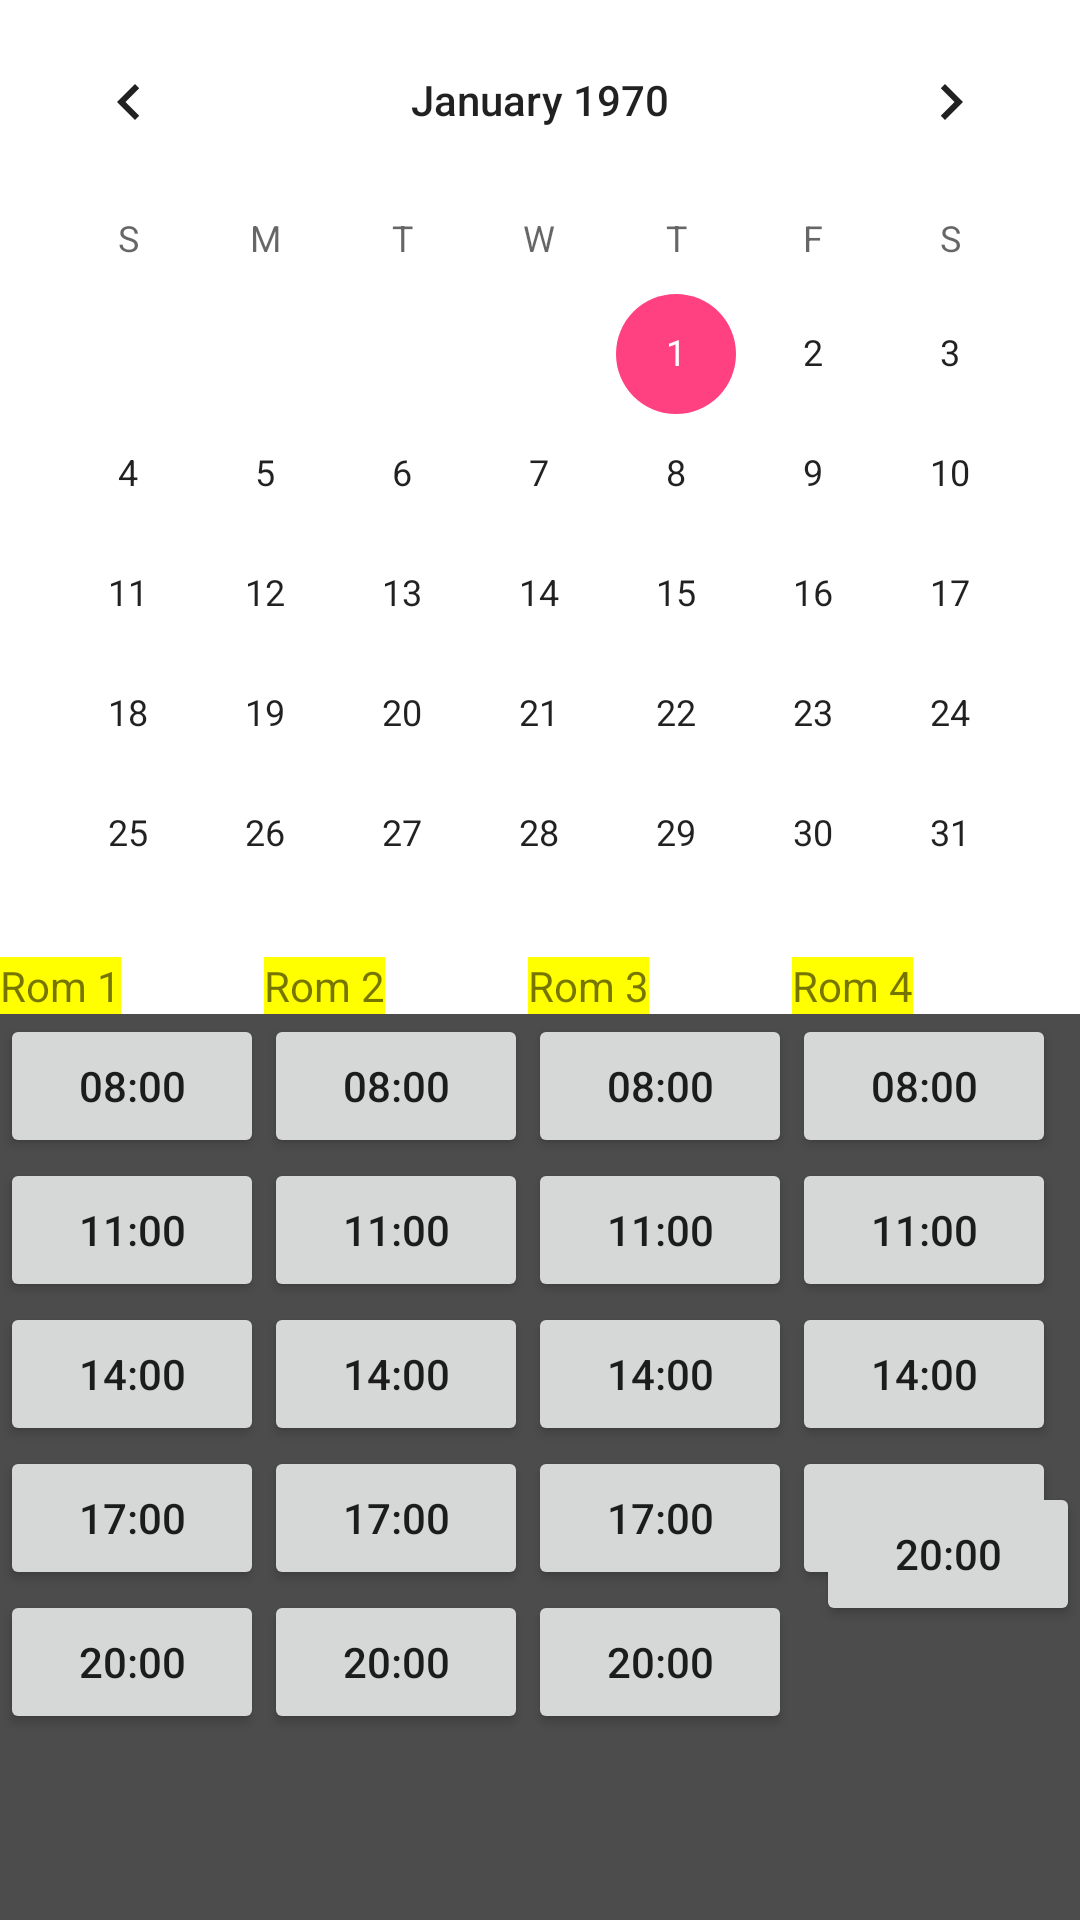

Reconstruct the res/layout file that produces this screen, plus the resources it refers to.
<!-- AndroidManifest.xml: application theme AppTheme -->
<!-- res/layout/activity_booking.xml -->
<?xml version="1.0" encoding="utf-8"?>
<RelativeLayout xmlns:android="http://schemas.android.com/apk/res/android"
    android:orientation="vertical" android:layout_width="match_parent"
    android:layout_height="match_parent"
    android:background="#4c4c4c"
    >


    <CalendarView
        android:layout_width="wrap_content"
        android:layout_height="wrap_content"
        android:layout_alignParentTop="true"
        android:id="@+id/calendarView"
        android:layout_alignParentStart="true"
        android:layout_alignParentEnd="true"
        android:background="#ffffff"
        />

    <Button
        android:text="08:00"
        android:layout_width="wrap_content"
        android:layout_height="wrap_content"
        android:layout_below="@+id/calendarView"
        android:layout_alignParentStart="true"
        android:id="@+id/button6" />

    <Button
        android:text="11:00"
        android:layout_width="wrap_content"
        android:layout_height="wrap_content"
        android:layout_below="@+id/button6"
        android:layout_alignParentStart="true"
        android:id="@+id/button7" />

    <Button
        android:text="14:00"
        android:layout_width="wrap_content"
        android:layout_height="wrap_content"
        android:layout_below="@+id/button7"
        android:layout_alignParentStart="true"
        android:id="@+id/button8" />

    <Button
        android:text="17:00"
        android:layout_width="wrap_content"
        android:layout_height="wrap_content"
        android:layout_below="@+id/button8"
        android:layout_alignParentStart="true"
        android:id="@+id/button9" />

    <Button
        android:text="20:00"
        android:layout_width="wrap_content"
        android:layout_height="wrap_content"
        android:id="@+id/button10"
        android:layout_below="@+id/button9"
        android:layout_alignParentStart="true" />

    <Button
        android:text="11:00"
        android:layout_width="wrap_content"
        android:layout_height="wrap_content"
        android:layout_above="@+id/button8"
        android:layout_alignStart="@+id/button11"
        android:id="@+id/button12" />

    <Button
        android:text="14:00"
        android:layout_width="wrap_content"
        android:layout_height="wrap_content"
        android:layout_below="@+id/button12"
        android:layout_alignStart="@+id/button12"
        android:id="@+id/button13" />

    <Button
        android:text="17:00"
        android:layout_width="wrap_content"
        android:layout_height="wrap_content"
        android:layout_below="@+id/button13"
        android:layout_alignEnd="@+id/button13"
        android:id="@+id/button14" />

    <Button
        android:text="20:00"
        android:layout_width="wrap_content"
        android:layout_height="wrap_content"
        android:layout_below="@+id/button14"
        android:layout_alignEnd="@+id/button14"
        android:id="@+id/button15" />

    <Button
        android:text="14:00"
        android:layout_width="wrap_content"
        android:layout_height="wrap_content"
        android:layout_below="@+id/button17"
        android:layout_alignStart="@+id/button17"
        android:id="@+id/button18" />

    <Button
        android:text="17:00"
        android:layout_width="wrap_content"
        android:layout_height="wrap_content"
        android:layout_below="@+id/button18"
        android:layout_alignEnd="@+id/button18"
        android:id="@+id/button19" />

    <Button
        android:text="20:00"
        android:layout_width="wrap_content"
        android:layout_height="wrap_content"
        android:layout_below="@+id/button19"
        android:layout_alignEnd="@+id/button19"
        android:id="@+id/button20" />

    <Button
        android:text="11:00"
        android:layout_width="wrap_content"
        android:layout_height="wrap_content"
        android:layout_above="@+id/button18"
        android:layout_alignEnd="@+id/button21"
        android:id="@+id/button22" />

    <Button
        android:text="14:00"
        android:layout_width="wrap_content"
        android:layout_height="wrap_content"
        android:layout_alignEnd="@+id/button22"
        android:id="@+id/button23"
        android:layout_above="@+id/button25" />

    <Button
        android:text="17:00"
        android:layout_width="wrap_content"
        android:layout_height="wrap_content"
        android:layout_below="@+id/button23"
        android:layout_alignEnd="@+id/button23"
        android:id="@+id/button24" />

    <TextView
        android:layout_width="wrap_content"
        android:layout_height="wrap_content"
        android:layout_above="@+id/button6"
        android:id="@+id/textView4"
        android:text="Rom 1"
        android:background="#ffff00"
        android:layout_alignParentStart="true" />

    <TextView
        android:text="Rom 2"
        android:layout_width="wrap_content"
        android:layout_height="wrap_content"
        android:layout_above="@+id/button11"
        android:layout_alignStart="@+id/button11"
        android:id="@+id/textView5"
        android:background="#ffff00"
        />

    <TextView
        android:text="Rom 3"
        android:layout_width="wrap_content"
        android:layout_height="wrap_content"
        android:layout_above="@+id/button16"
        android:layout_alignStart="@+id/button16"
        android:id="@+id/textView6"
        android:background="#ffff00"
        />

    <TextView
        android:text="Rom 4"
        android:layout_width="wrap_content"
        android:layout_height="wrap_content"
        android:layout_above="@+id/button21"
        android:layout_alignStart="@+id/button21"
        android:id="@+id/textView7"
        android:background="#ffff00"
        />

    <Button
        android:text="20:00"
        android:layout_width="wrap_content"
        android:layout_height="wrap_content"
        android:id="@+id/button25"
        android:layout_below="@+id/button18"
        android:layout_alignParentEnd="true"
        android:layout_marginTop="12dp" />

    <Button
        android:text="11:00"
        android:layout_width="wrap_content"
        android:layout_height="wrap_content"
        android:id="@+id/button17"
        android:layout_below="@+id/button16"
        android:layout_alignStart="@+id/button16" />

    <Button
        android:text="08:00"
        android:layout_width="wrap_content"
        android:layout_height="wrap_content"
        android:id="@+id/button16"
        android:layout_alignBaseline="@+id/button11"
        android:layout_alignBottom="@+id/button11"
        android:layout_toEndOf="@+id/button11" />

    <Button
        android:text="08:00"
        android:layout_width="wrap_content"
        android:layout_height="wrap_content"
        android:id="@+id/button21"
        android:layout_below="@+id/calendarView"
        android:layout_toEndOf="@+id/button16" />

    <Button
        android:text="08:00"
        android:layout_width="wrap_content"
        android:layout_height="wrap_content"
        android:id="@+id/button11"
        android:layout_below="@+id/calendarView"
        android:layout_toEndOf="@+id/button6" />

</RelativeLayout>
<!-- resources referenced by this layout -->
<resources>
  <style name="AppTheme" parent="Theme.AppCompat.Light.DarkActionBar">
      
          <item name="colorPrimary">@color/colorPrimary</item>
          <item name="colorPrimaryDark">@color/colorPrimaryDark</item>
          <item name="colorAccent">@color/colorAccent</item>
  
      </style>
  <color name="colorPrimary">#212121</color>
  <color name="colorPrimaryDark">#000</color>
  <color name="colorAccent">#FF4081</color>
</resources>
